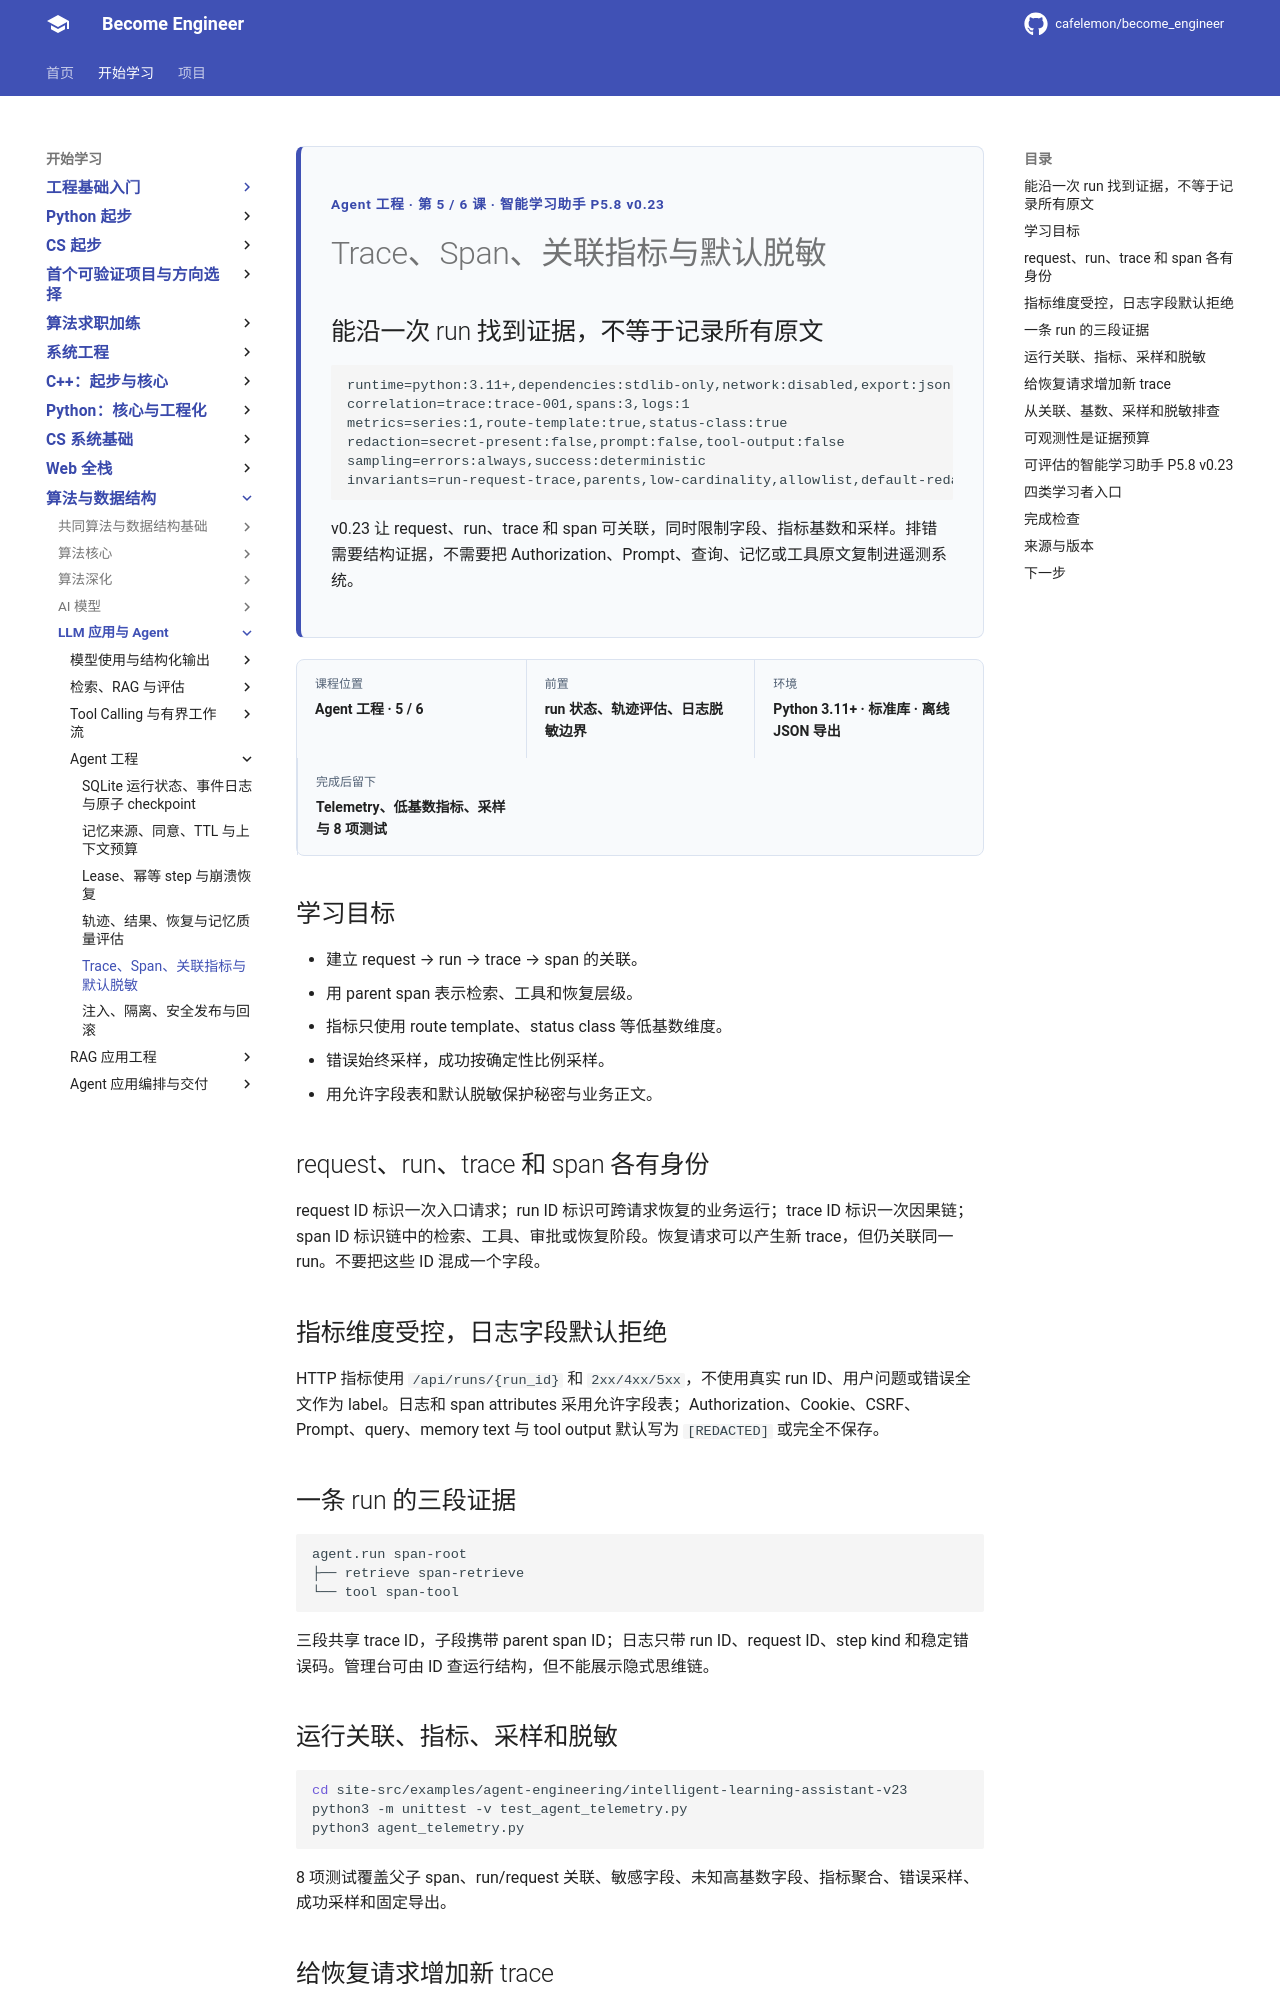

repository: cafelemon/become_engineer · page: learning-paths/llm-agent/agent-engineering/05-trace-span-correlation-metrics-redaction/index.html · generator: mkdocs

<div class="be-tutor-mount" data-tutor-lesson="agent-engineering-05" aria-hidden="true"></div>
<section id="overview-agent-observability" class="be-page-hero be-lesson-hero" data-learning-context="overview-agent-observability" data-context-type="overview" markdown="1">
<span class="be-page-eyebrow">Agent 工程 · 第 5 / 6 课 · 智能学习助手 P5.8 v0.23</span>
# Trace、Span、关联指标与默认脱敏
## 能沿一次 run 找到证据，不等于记录所有原文
```text
runtime=python:3.11+,dependencies:stdlib-only,network:disabled,export:json
correlation=trace:trace-001,spans:3,logs:1
metrics=series:1,route-template:true,status-class:true
redaction=secret-present:false,prompt:false,tool-output:false
sampling=errors:always,success:deterministic
invariants=run-request-trace,parents,low-cardinality,allowlist,default-redaction
```
v0.23 让 request、run、trace 和 span 可关联，同时限制字段、指标基数和采样。排错需要结构证据，不需要把 Authorization、Prompt、查询、记忆或工具原文复制进遥测系统。
</section>

<div class="be-lesson-overview">
  <div><span>课程位置</span><strong>Agent 工程 · 5 / 6</strong></div>
  <div><span>前置</span><strong>run 状态、轨迹评估、日志脱敏边界</strong></div>
  <div><span>环境</span><strong>Python 3.11+ · 标准库 · 离线 JSON 导出</strong></div>
  <div><span>完成后留下</span><strong>Telemetry、低基数指标、采样与 8 项测试</strong></div>
</div>

## 学习目标

- 建立 request → run → trace → span 的关联。
- 用 parent span 表示检索、工具和恢复层级。
- 指标只使用 route template、status class 等低基数维度。
- 错误始终采样，成功按确定性比例采样。
- 用允许字段表和默认脱敏保护秘密与业务正文。

<section id="concept-trace-span-run" data-learning-context="concept-trace-span-run" data-context-type="concept" markdown="1">
## request、run、trace 和 span 各有身份

request ID 标识一次入口请求；run ID 标识可跨请求恢复的业务运行；trace ID 标识一次因果链；span ID 标识链中的检索、工具、审批或恢复阶段。恢复请求可以产生新 trace，但仍关联同一 run。不要把这些 ID 混成一个字段。
</section>

<section id="concept-low-cardinality-redaction" data-learning-context="concept-low-cardinality-redaction" data-context-type="concept" markdown="1">
## 指标维度受控，日志字段默认拒绝

HTTP 指标使用 `/api/runs/{run_id}` 和 `2xx/4xx/5xx`，不使用真实 run ID、用户问题或错误全文作为 label。日志和 span attributes 采用允许字段表；Authorization、Cookie、CSRF、Prompt、query、memory text 与 tool output 默认写为 `[REDACTED]` 或完全不保存。
</section>

<section id="example-one-run-three-spans" data-learning-context="example-one-run-three-spans" data-context-type="example" markdown="1">
